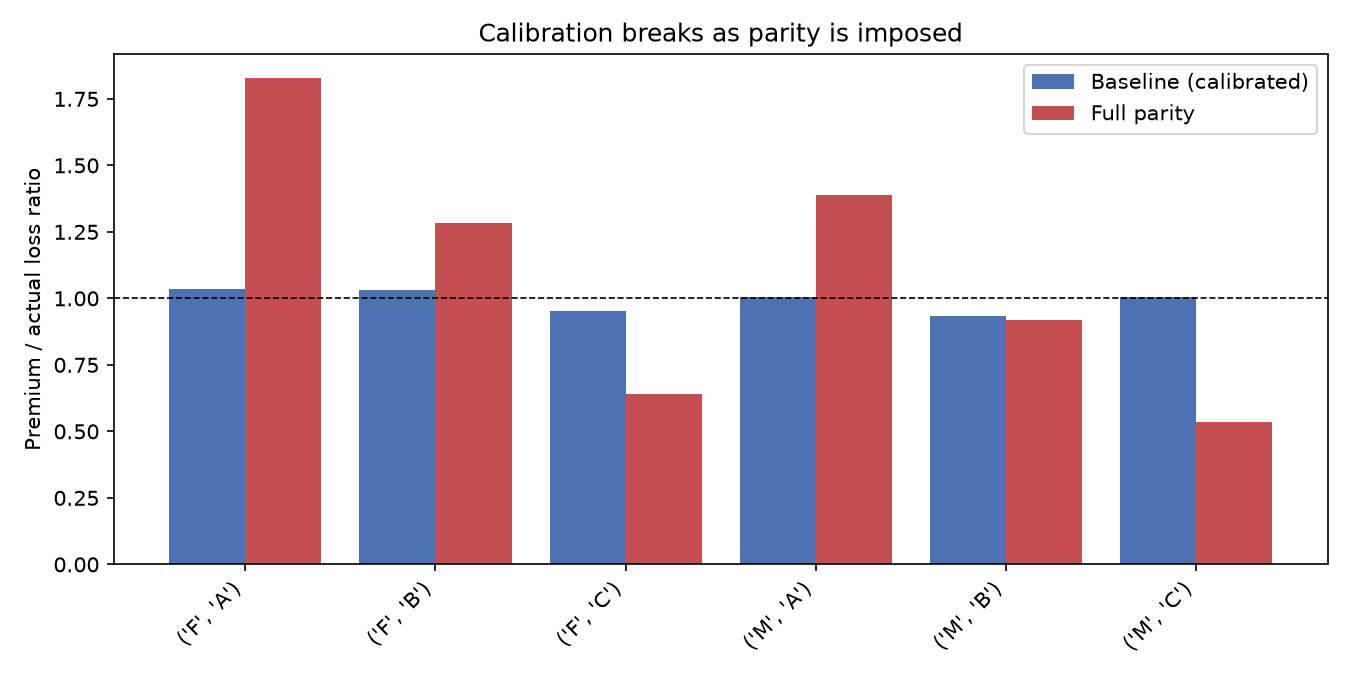

Data behind this chart, as committed beside it:
segment, baseline_ratio, parity_ratio
('F', 'A'), 1.035, 1.827
('F', 'B'), 1.033, 1.284
('F', 'C'), 0.953, 0.642
('M', 'A'), 1.005, 1.387
('M', 'B'), 0.935, 0.918
('M', 'C'), 1.007, 0.536
